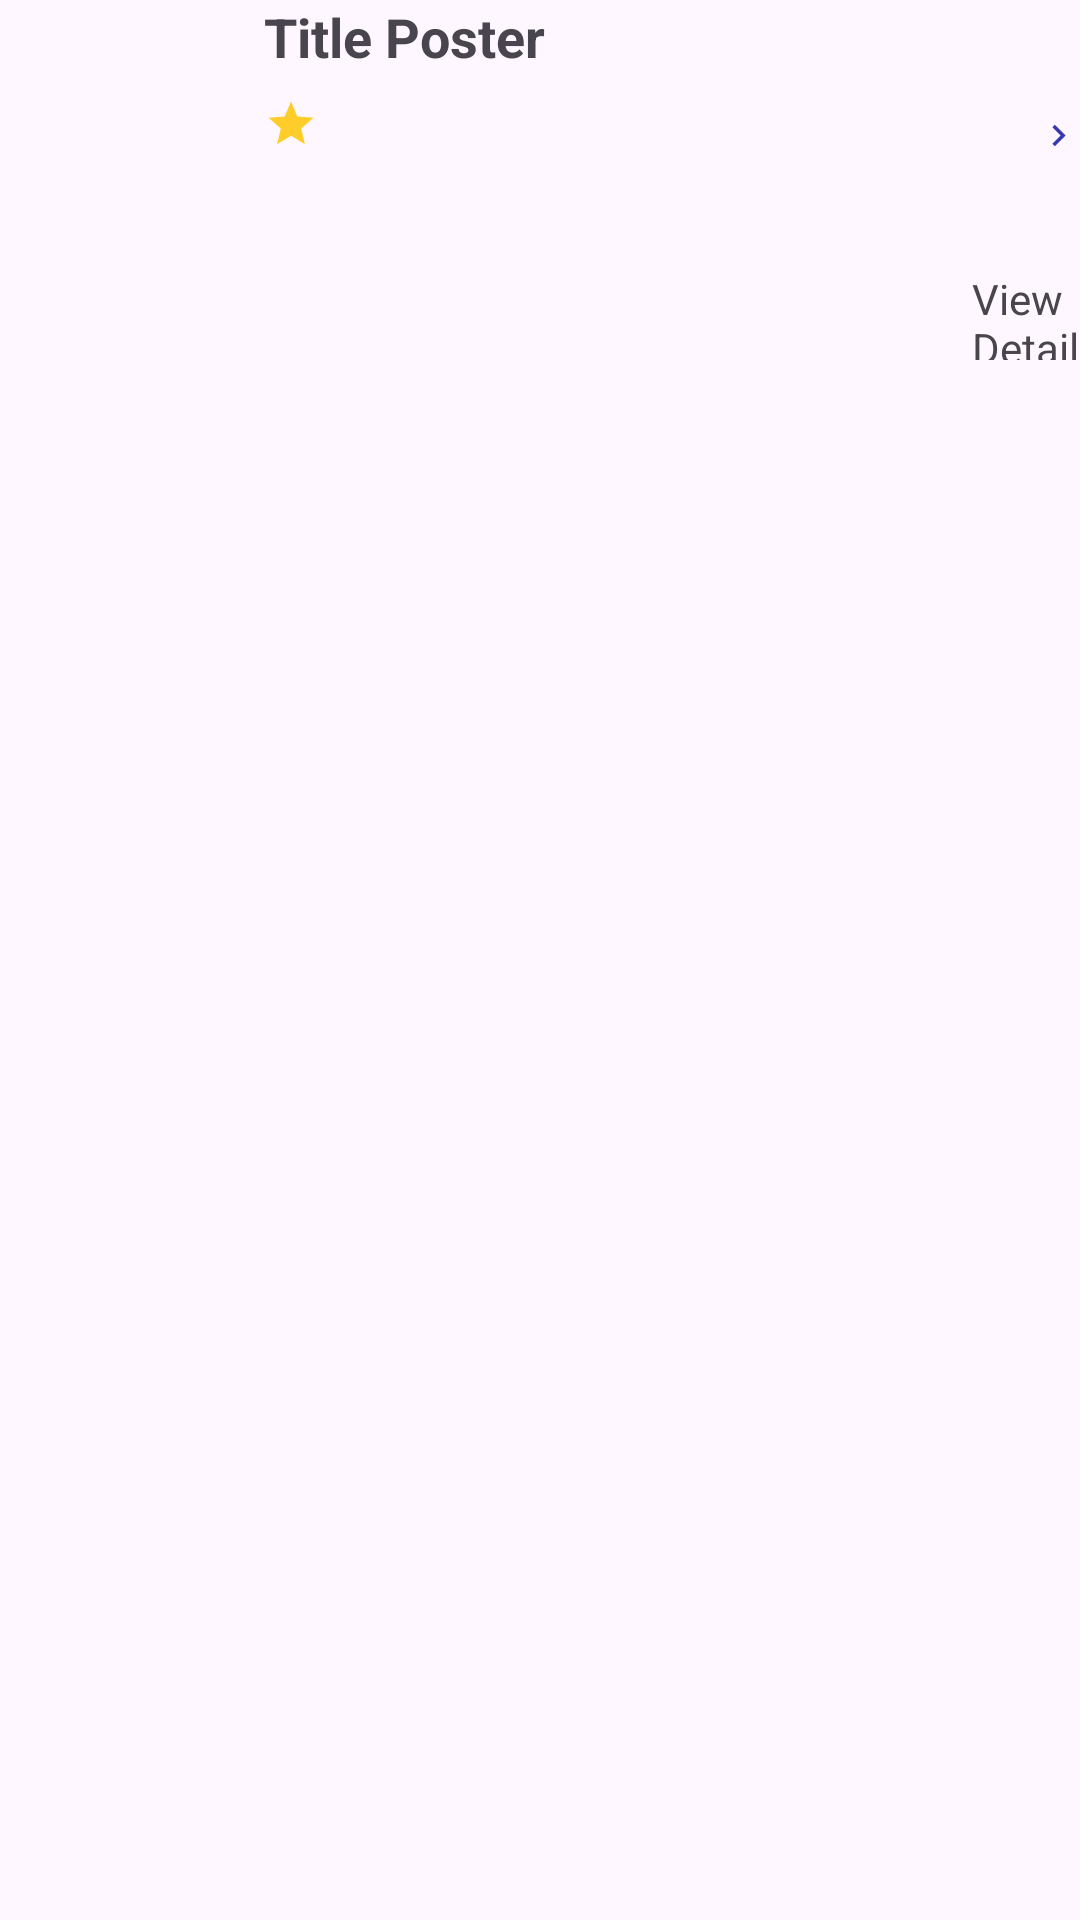

Produce the Android XML layout that renders to this screen, including the resource entries it uses.
<!-- AndroidManifest.xml: application theme Theme.TugasModule9 -->
<!-- res/layout/adapter_upcomming.xml -->
<?xml version="1.0" encoding="utf-8"?>
<androidx.constraintlayout.widget.ConstraintLayout xmlns:android="http://schemas.android.com/apk/res/android"
    android:layout_width="match_parent"
    android:layout_height="match_parent"
    xmlns:tools="http://schemas.android.com/tools">
    <RelativeLayout
        android:layout_width="match_parent"
        android:layout_height="120dp">

        <ImageView
            android:id="@+id/imgPoster"
            android:layout_width="80dp"
            android:layout_height="120dp" />
        <TextView
            android:id="@+id/tvTittle"
            android:layout_width="wrap_content"
            android:layout_height="wrap_content"
            android:layout_marginLeft="8dp"
            android:layout_toRightOf="@id/imgPoster"
            android:text="Title Poster"
            android:textSize="18sp"
            android:textStyle="bold"/>
        <ImageView
            android:id="@+id/iconbintang"
            android:layout_width="18dp"
            android:layout_height="18dp"
            android:layout_below="@+id/tvTittle"
            android:layout_marginLeft="8dp"
            android:layout_marginTop="8dp"
            android:layout_toRightOf="@+id/imgPoster"
            android:src="@drawable/baseline_star_24"/>
        <TextView
            android:id="@+id/tvRating"
            android:layout_width="wrap_content"
            android:layout_height="wrap_content"
            android:layout_below="@+id/tvTittle"
            android:layout_marginTop="8dp"
            android:layout_toRightOf="@id/iconbintang"
            tools:text="7.8"/>
        <TextView
            android:id="@+id/tvOverview"
            android:layout_toRightOf="@id/imgPoster"
            android:layout_below="@+id/tvRating"
            android:layout_width="wrap_content"
            android:layout_height="wrap_content"/>

        <ImageView
            android:id="@+id/btnView"
            android:layout_width="70dp"
            android:layout_height="90dp"
            android:layout_marginLeft="164dp"
            android:layout_toRightOf="@+id/tvTittle"
            android:src="@drawable/baseline_keyboard_arrow_right_24"/>

        <TextView
            android:layout_width="wrap_content"
            android:layout_height="wrap_content"
            android:layout_marginLeft="244dp"
            android:layout_toRightOf="@+id/imgPoster"
            android:layout_below="@+id/btnView"
            android:text="View Details" />

    </RelativeLayout>

</androidx.constraintlayout.widget.ConstraintLayout>
<!-- resources referenced by this layout -->
<resources>
  <!-- drawable baseline_keyboard_arrow_right_24 (drawable) -->
  <vector android:autoMirrored="true" android:height="24dp"
      android:tint="#3638B4" android:viewportHeight="24"
      android:viewportWidth="24" android:width="24dp" xmlns:android="http://schemas.android.com/apk/res/android">
      <path android:fillColor="@android:color/white" android:pathData="M8.59,16.59L13.17,12 8.59,7.41 10,6l6,6 -6,6 -1.41,-1.41z"/>
  </vector>
  <!-- drawable baseline_star_24 (drawable) -->
  <vector android:height="24dp" android:tint="#FFCD29"
      android:viewportHeight="24" android:viewportWidth="24"
      android:width="24dp" xmlns:android="http://schemas.android.com/apk/res/android">
      <path android:fillColor="@android:color/white" android:pathData="M12,17.27L18.18,21l-1.64,-7.03L22,9.24l-7.19,-0.61L12,2 9.19,8.63 2,9.24l5.46,4.73L5.82,21z"/>
  </vector>
  <style name="Theme.TugasModule9" parent="Base.Theme.TugasModule9" />
  <style name="Base.Theme.TugasModule9" parent="Theme.Material3.DayNight.NoActionBar">
          
          
      </style>
</resources>
